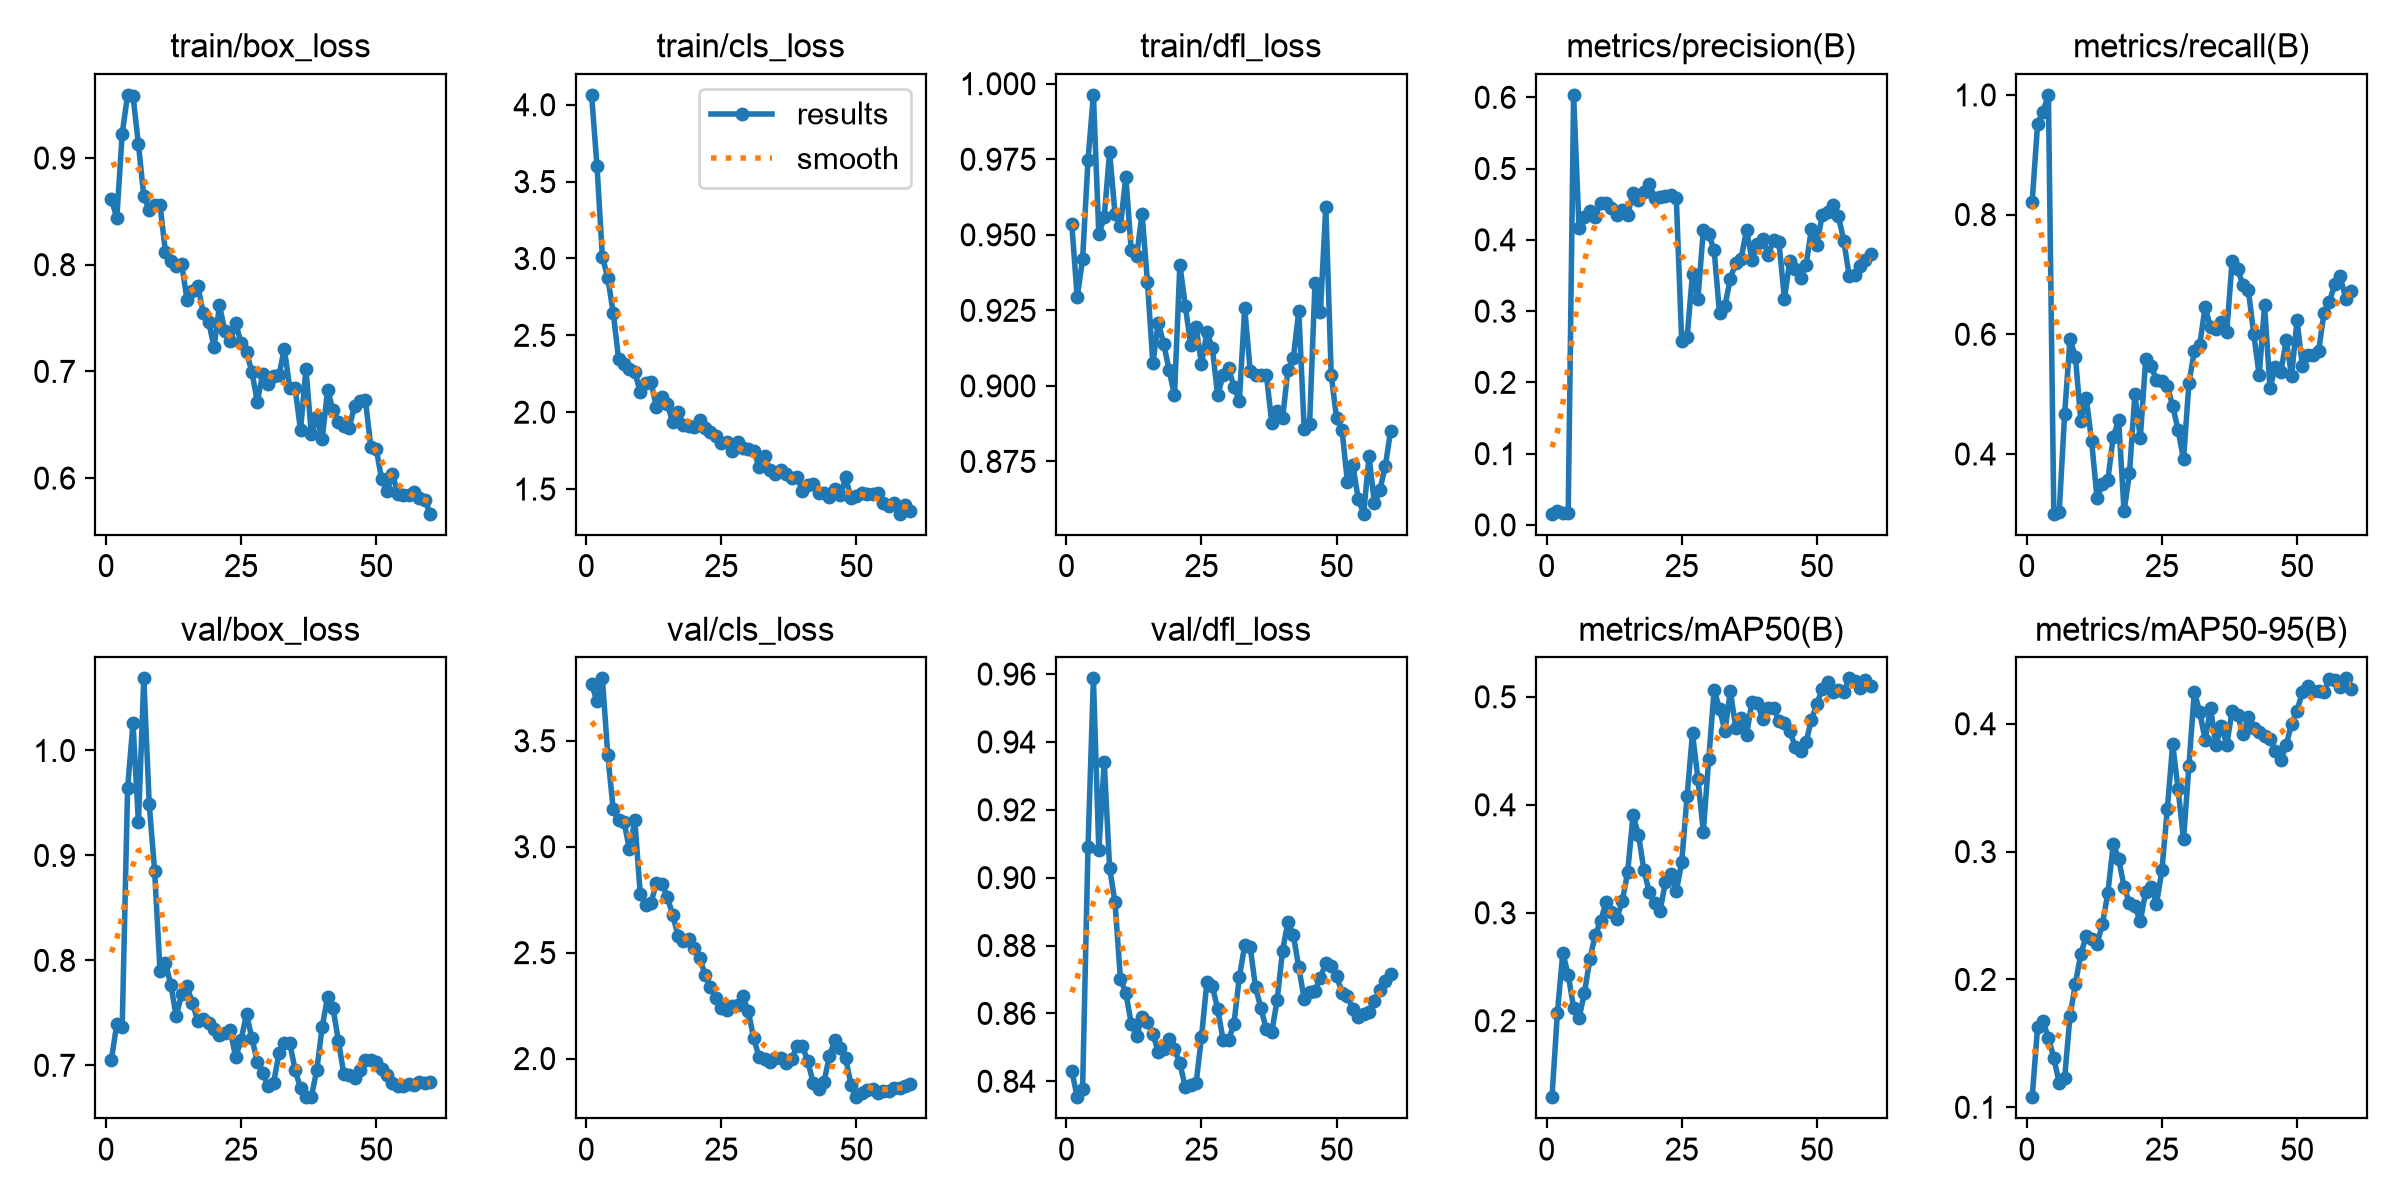

Data behind this chart, as committed beside it:
epoch, time, train/box_loss, train/cls_loss, train/dfl_loss, metrics/precision(B), metrics/recall(B), metrics/mAP50(B), metrics/mAP50-95(B), val/box_loss, val/cls_loss, val/dfl_loss, lr/pg0, lr/pg1, lr/pg2
1, 3.014, 0.8613, 4.064, 0.9536, 0.01573, 0.8218, 0.1292, 0.1079, 0.7055, 3.766, 0.8431, 0.0002272, 0.0002272, 0.0002272
2, 5.449, 0.8437, 3.601, 0.9293, 0.01968, 0.9514, 0.2072, 0.1627, 0.7391, 3.688, 0.8353, 0.0005215, 0.0005215, 0.0005215
3, 7.856, 0.9227, 3.011, 0.942, 0.01722, 0.9722, 0.2628, 0.1672, 0.7361, 3.795, 0.8377, 0.0008058, 0.0008058, 0.0008058
4, 10.22, 0.9591, 2.873, 0.9746, 0.01623, 1, 0.2426, 0.1545, 0.9643, 3.431, 0.909, 0.000864, 0.000864, 0.000864
5, 12.61, 0.9582, 2.647, 0.9963, 0.6034, 0.3003, 0.212, 0.1387, 1.026, 3.176, 0.9587, 0.000849, 0.000849, 0.000849
6, 14.99, 0.913, 2.345, 0.9502, 0.4164, 0.3034, 0.2023, 0.1191, 0.9315, 3.125, 0.9081, 0.000834, 0.000834, 0.000834
7, 17.4, 0.8642, 2.316, 0.9557, 0.4325, 0.4663, 0.2256, 0.1226, 1.069, 3.116, 0.9342, 0.000819, 0.000819, 0.000819
8, 19.76, 0.8512, 2.284, 0.9774, 0.441, 0.5926, 0.2568, 0.1716, 0.9489, 2.989, 0.9028, 0.000804, 0.000804, 0.000804
9, 22.19, 0.8562, 2.264, 0.9569, 0.4321, 0.5622, 0.2794, 0.1966, 0.8854, 3.124, 0.8927, 0.000789, 0.000789, 0.000789
10, 24.6, 0.8558, 2.129, 0.9528, 0.4523, 0.455, 0.2921, 0.2201, 0.7896, 2.777, 0.8701, 0.000774, 0.000774, 0.000774
11, 26.97, 0.8121, 2.193, 0.9693, 0.4521, 0.4938, 0.3099, 0.2338, 0.7979, 2.726, 0.8661, 0.000759, 0.000759, 0.000759
12, 29.34, 0.8037, 2.195, 0.9449, 0.4442, 0.4212, 0.3009, 0.2315, 0.7766, 2.737, 0.8569, 0.000744, 0.000744, 0.000744
13, 31.71, 0.7986, 2.034, 0.9429, 0.435, 0.3258, 0.2946, 0.2279, 0.7466, 2.829, 0.8535, 0.000729, 0.000729, 0.000729
14, 34.1, 0.8008, 2.101, 0.957, 0.4415, 0.3504, 0.3107, 0.2434, 0.7682, 2.824, 0.8588, 0.000714, 0.000714, 0.000714
15, 36.48, 0.7669, 2.056, 0.9344, 0.4354, 0.3568, 0.3376, 0.2676, 0.7756, 2.765, 0.8574, 0.000699, 0.000699, 0.000699
16, 38.89, 0.7752, 1.934, 0.9075, 0.4658, 0.4286, 0.3901, 0.3059, 0.7589, 2.678, 0.854, 0.000684, 0.000684, 0.000684
17, 41.31, 0.7801, 2.004, 0.9209, 0.4562, 0.4563, 0.3723, 0.2943, 0.7423, 2.581, 0.8486, 0.000669, 0.000669, 0.000669
18, 43.7, 0.7545, 1.915, 0.9139, 0.4667, 0.3042, 0.3397, 0.2725, 0.7443, 2.555, 0.8496, 0.000654, 0.000654, 0.000654
19, 46.09, 0.7462, 1.911, 0.9053, 0.4782, 0.3677, 0.3191, 0.2596, 0.7407, 2.562, 0.8524, 0.000639, 0.000639, 0.000639
20, 48.47, 0.7229, 1.903, 0.8968, 0.4592, 0.5, 0.3094, 0.2574, 0.7346, 2.521, 0.8495, 0.000624, 0.000624, 0.000624
21, 50.91, 0.7618, 1.947, 0.9402, 0.4601, 0.4263, 0.3018, 0.2455, 0.7289, 2.476, 0.8453, 0.000609, 0.000609, 0.000609
22, 53.29, 0.7376, 1.896, 0.9265, 0.461, 0.558, 0.3285, 0.2685, 0.7308, 2.396, 0.8383, 0.000594, 0.000594, 0.000594
23, 55.68, 0.7282, 1.874, 0.9136, 0.4623, 0.5476, 0.3359, 0.2727, 0.7335, 2.34, 0.839, 0.000579, 0.000579, 0.000579
24, 58.1, 0.7451, 1.845, 0.9195, 0.4586, 0.5231, 0.3201, 0.2592, 0.7077, 2.288, 0.8394, 0.000564, 0.000564, 0.000564
25, 60.53, 0.7266, 1.798, 0.9072, 0.2578, 0.5219, 0.3466, 0.2853, 0.7245, 2.237, 0.8531, 0.000549, 0.000549, 0.000549
26, 62.94, 0.7178, 1.806, 0.9178, 0.2633, 0.5132, 0.4083, 0.3332, 0.7485, 2.231, 0.8693, 0.000534, 0.000534, 0.000534
27, 65.36, 0.6996, 1.748, 0.9126, 0.3524, 0.4805, 0.4661, 0.3841, 0.7261, 2.25, 0.8681, 0.000519, 0.000519, 0.000519
28, 67.83, 0.6717, 1.809, 0.8968, 0.3175, 0.4399, 0.4241, 0.3487, 0.703, 2.254, 0.8612, 0.000504, 0.000504, 0.000504
29, 70.25, 0.6973, 1.764, 0.9036, 0.4133, 0.3909, 0.3752, 0.3095, 0.6926, 2.294, 0.8521, 0.000489, 0.000489, 0.000489
30, 72.68, 0.6882, 1.758, 0.906, 0.4085, 0.518, 0.4423, 0.3671, 0.6799, 2.223, 0.8521, 0.000474, 0.000474, 0.000474
31, 75.1, 0.6954, 1.746, 0.8997, 0.3855, 0.5722, 0.5067, 0.4252, 0.6828, 2.096, 0.8569, 0.000459, 0.000459, 0.000459
32, 77.46, 0.6962, 1.646, 0.895, 0.2968, 0.5822, 0.4887, 0.4091, 0.7113, 2.007, 0.8707, 0.000444, 0.000444, 0.000444
33, 80.02, 0.7214, 1.718, 0.9259, 0.3072, 0.6458, 0.4683, 0.3876, 0.7214, 1.999, 0.8801, 0.000429, 0.000429, 0.000429
34, 82.54, 0.6843, 1.622, 0.9051, 0.3455, 0.6117, 0.5054, 0.4122, 0.721, 1.984, 0.8797, 0.000414, 0.000414, 0.000414
35, 85.01, 0.684, 1.599, 0.9035, 0.3677, 0.6081, 0.4713, 0.3835, 0.6957, 2.005, 0.8677, 0.0003991, 0.0003991, 0.0003991
36, 87.65, 0.6449, 1.626, 0.9036, 0.3736, 0.6199, 0.4802, 0.3984, 0.678, 2.001, 0.8615, 0.0003841, 0.0003841, 0.0003841
37, 90.35, 0.7023, 1.599, 0.9036, 0.4142, 0.6039, 0.4647, 0.3836, 0.6696, 1.979, 0.8553, 0.0003691, 0.0003691, 0.0003691
38, 92.75, 0.6413, 1.574, 0.8879, 0.3717, 0.7232, 0.4956, 0.4102, 0.6702, 1.997, 0.8544, 0.0003541, 0.0003541, 0.0003541
39, 95.19, 0.6571, 1.58, 0.8916, 0.3946, 0.7093, 0.494, 0.4071, 0.6952, 2.058, 0.864, 0.0003391, 0.0003391, 0.0003391
40, 97.57, 0.6364, 1.487, 0.8893, 0.4018, 0.6818, 0.4791, 0.3917, 0.7365, 2.059, 0.8785, 0.0003241, 0.0003241, 0.0003241
41, 99.97, 0.6823, 1.527, 0.9054, 0.3784, 0.6736, 0.49, 0.405, 0.7651, 1.988, 0.887, 0.0003091, 0.0003091, 0.0003091
42, 102.4, 0.6641, 1.535, 0.9093, 0.4002, 0.5999, 0.4895, 0.3963, 0.7548, 1.885, 0.8831, 0.0002941, 0.0002941, 0.0002941
43, 104.8, 0.6527, 1.477, 0.9248, 0.3965, 0.5315, 0.478, 0.394, 0.7233, 1.856, 0.8736, 0.0002791, 0.0002791, 0.0002791
44, 107.2, 0.649, 1.477, 0.8858, 0.3176, 0.6482, 0.4757, 0.3905, 0.6922, 1.89, 0.8642, 0.0002641, 0.0002641, 0.0002641
45, 109.6, 0.6474, 1.448, 0.8874, 0.3697, 0.5099, 0.4684, 0.3879, 0.6905, 2.011, 0.8663, 0.0002491, 0.0002491, 0.0002491
46, 112, 0.6674, 1.498, 0.9339, 0.3587, 0.5456, 0.4538, 0.3787, 0.6883, 2.087, 0.8667, 0.0002341, 0.0002341, 0.0002341
47, 114.4, 0.6723, 1.46, 0.9244, 0.3463, 0.5364, 0.4498, 0.3718, 0.696, 2.051, 0.8706, 0.0002191, 0.0002191, 0.0002191
48, 116.8, 0.6735, 1.576, 0.9593, 0.3643, 0.5898, 0.4578, 0.3833, 0.7049, 2.004, 0.8748, 0.0002041, 0.0002041, 0.0002041
49, 119.2, 0.629, 1.443, 0.9036, 0.4147, 0.5308, 0.4789, 0.4002, 0.7048, 1.877, 0.8739, 0.0001891, 0.0001891, 0.0001891
50, 121.6, 0.6274, 1.454, 0.8892, 0.3925, 0.6235, 0.4931, 0.4103, 0.7032, 1.818, 0.871, 0.0001741, 0.0001741, 0.0001741
51, 124, 0.599, 1.476, 0.8854, 0.4348, 0.5467, 0.5073, 0.4248, 0.6962, 1.839, 0.8661, 0.0001591, 0.0001591, 0.0001591
52, 126.4, 0.588, 1.465, 0.8682, 0.4384, 0.5655, 0.5134, 0.4298, 0.6905, 1.853, 0.865, 0.0001441, 0.0001441, 0.0001441
53, 128.7, 0.6038, 1.469, 0.8737, 0.449, 0.5655, 0.5048, 0.4257, 0.6834, 1.855, 0.8613, 0.0001291, 0.0001291, 0.0001291
54, 131.1, 0.5853, 1.471, 0.8627, 0.4331, 0.5726, 0.5062, 0.4254, 0.68, 1.836, 0.859, 0.0001141, 0.0001141, 0.0001141
55, 133.5, 0.5842, 1.409, 0.8577, 0.3984, 0.636, 0.5048, 0.4249, 0.6802, 1.845, 0.8598, 9.9081e-05, 9.9081e-05, 9.9081e-05
56, 135.8, 0.5838, 1.389, 0.8767, 0.3488, 0.6548, 0.5171, 0.4354, 0.6819, 1.846, 0.8603, 8.40825e-05, 8.40825e-05, 8.40825e-05
57, 138.2, 0.5867, 1.406, 0.8611, 0.3504, 0.6837, 0.5143, 0.4341, 0.6814, 1.861, 0.8638, 6.9084e-05, 6.9084e-05, 6.9084e-05
58, 140.6, 0.5817, 1.34, 0.8654, 0.3626, 0.6973, 0.5082, 0.4284, 0.6837, 1.859, 0.8668, 5.40855e-05, 5.40855e-05, 5.40855e-05
59, 143, 0.5793, 1.397, 0.8734, 0.3712, 0.6597, 0.5155, 0.4355, 0.6836, 1.872, 0.8696, 3.9087e-05, 3.9087e-05, 3.9087e-05
60, 145.3, 0.5666, 1.357, 0.8851, 0.3796, 0.6717, 0.5104, 0.4271, 0.6845, 1.879, 0.8716, 2.40885e-05, 2.40885e-05, 2.40885e-05
